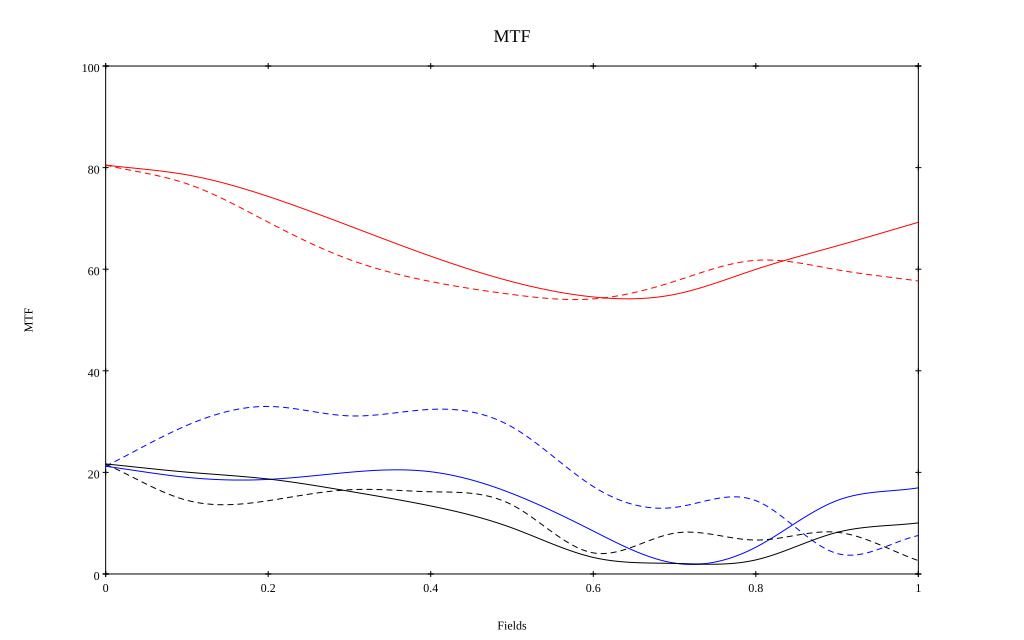

Source data for this figure (header and first rows):
, 0, 0.1, 0.2, 0.3, 0.4, 0.5, 0.6, 0.7, 0.8, 0.9, 1
10 sag, 0.805, 0.786, 0.743, 0.685, 0.626, 0.575, 0.545, 0.55, 0.6, 0.646, 0.692
10 tan, 0.805, 0.768, 0.693, 0.619, 0.576, 0.55, 0.542, 0.576, 0.617, 0.599, 0.577
30 sag, 0.212, 0.19, 0.186, 0.2, 0.201, 0.158, 0.085, 0.021, 0.053, 0.145, 0.17
30 tan, 0.212, 0.293, 0.33, 0.311, 0.324, 0.29, 0.172, 0.131, 0.144, 0.04, 0.076
50 sag, 0.217, 0.2, 0.187, 0.163, 0.134, 0.091, 0.033, 0.021, 0.028, 0.082, 0.101
50 tan, 0.216, 0.145, 0.144, 0.166, 0.162, 0.136, 0.042, 0.08, 0.067, 0.082, 0.026
